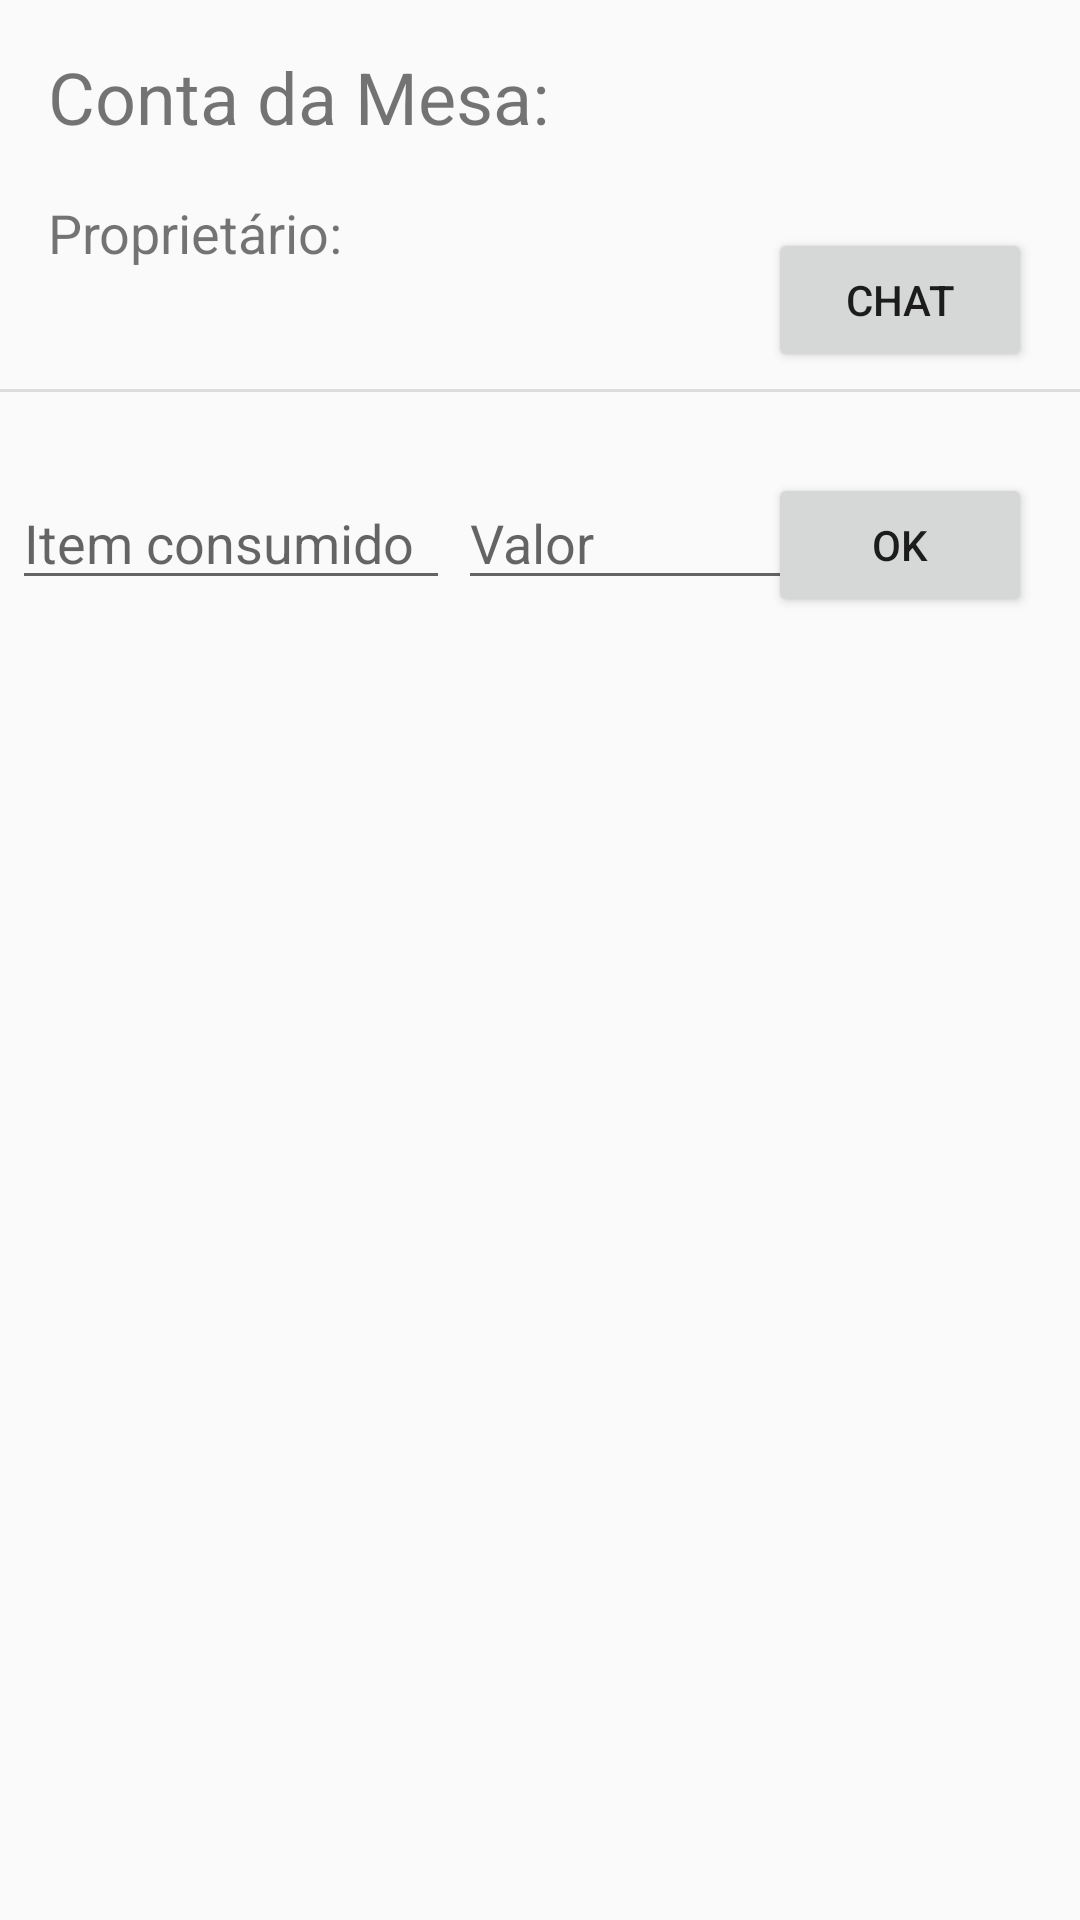

The Android layout XML behind this screen, and the referenced resources:
<!-- AndroidManifest.xml: application theme AppTheme -->
<!-- res/layout/activity_conta_chat.xml -->
<?xml version="1.0" encoding="utf-8"?>
<androidx.constraintlayout.widget.ConstraintLayout xmlns:android="http://schemas.android.com/apk/res/android"
    xmlns:app="http://schemas.android.com/apk/res-auto"
    xmlns:tools="http://schemas.android.com/tools"
    android:layout_width="match_parent"
    android:layout_height="match_parent"
    tools:context=".mesas.activity.ContaChatActivity">

    <TextView
        android:id="@+id/textView11"
        android:layout_width="wrap_content"
        android:layout_height="wrap_content"
        android:layout_marginStart="16dp"
        android:layout_marginLeft="16dp"
        android:layout_marginTop="16dp"
        android:text="Conta da Mesa: "
        android:textSize="24sp"
        app:layout_constraintStart_toStartOf="parent"
        app:layout_constraintTop_toTopOf="parent" />

    <TextView
        android:id="@+id/txtMesaConta"
        android:layout_width="wrap_content"
        android:layout_height="wrap_content"
        android:layout_marginStart="16dp"
        android:layout_marginLeft="16dp"
        android:textSize="24sp"
        app:layout_constraintBaseline_toBaselineOf="@+id/textView11"
        app:layout_constraintStart_toEndOf="@+id/textView11" />

    <TextView
        android:id="@+id/txtp"
        android:layout_width="wrap_content"
        android:layout_height="wrap_content"
        android:layout_marginStart="16dp"
        android:layout_marginLeft="16dp"
        android:layout_marginTop="17dp"
        android:text="Proprietário: "
        android:textSize="18sp"
        app:layout_constraintStart_toStartOf="parent"
        app:layout_constraintTop_toBottomOf="@+id/textView11" />

    <TextView
        android:id="@+id/txtProprit"
        android:layout_width="wrap_content"
        android:layout_height="wrap_content"
        android:layout_marginStart="16dp"
        android:layout_marginLeft="16dp"
        android:textSize="18sp"
        app:layout_constraintBaseline_toBaselineOf="@+id/txtp"
        app:layout_constraintStart_toEndOf="@+id/txtp" />

    <View
        android:id="@+id/divider3"
        android:layout_width="match_parent"
        android:layout_height="1dp"
        android:layout_marginTop="40dp"
        android:background="?android:attr/listDivider"
        app:layout_constraintEnd_toEndOf="parent"
        app:layout_constraintHorizontal_bias="0.0"
        app:layout_constraintStart_toStartOf="parent"
        app:layout_constraintTop_toBottomOf="@+id/txtp" />

    <EditText
        android:id="@+id/edtValor"
        android:layout_width="125dp"
        android:layout_height="wrap_content"
        android:layout_marginStart="32dp"
        android:layout_marginLeft="32dp"
        android:layout_marginTop="28dp"
        android:layout_marginEnd="8dp"
        android:layout_marginRight="8dp"
        android:ems="10"
        android:hint="Valor"
        android:inputType="number"
        app:layout_constraintEnd_toStartOf="@+id/btnOk"
        app:layout_constraintStart_toEndOf="@+id/edtItem"
        app:layout_constraintTop_toBottomOf="@+id/divider3" />

    <EditText
        android:id="@+id/edtItem"
        android:layout_width="146dp"
        android:layout_height="wrap_content"
        android:layout_marginStart="4dp"
        android:layout_marginLeft="4dp"
        android:layout_marginTop="28dp"
        android:ems="10"
        android:hint="Item consumido"
        android:inputType="textPersonName"
        app:layout_constraintStart_toStartOf="parent"
        app:layout_constraintTop_toBottomOf="@+id/divider3" />

    <Button
        android:id="@+id/btnChatinho"
        android:layout_width="wrap_content"
        android:layout_height="wrap_content"
        android:layout_marginTop="76dp"
        android:layout_marginEnd="16dp"
        android:layout_marginRight="16dp"
        android:text="Chat"
        app:layout_constraintEnd_toEndOf="parent"
        app:layout_constraintTop_toTopOf="parent" />

    <androidx.recyclerview.widget.RecyclerView
        android:id="@+id/rvConta"
        android:layout_width="0dp"
        android:layout_height="428dp"
        android:layout_marginStart="1dp"
        android:layout_marginLeft="1dp"
        android:layout_marginTop="32dp"
        android:layout_marginEnd="1dp"
        android:layout_marginRight="1dp"
        app:layout_constraintEnd_toEndOf="parent"
        app:layout_constraintStart_toStartOf="parent"
        app:layout_constraintTop_toBottomOf="@+id/edtItem" />

    <Button
        android:id="@+id/btnOk"
        android:layout_width="wrap_content"
        android:layout_height="wrap_content"
        android:layout_marginTop="27dp"
        android:layout_marginEnd="16dp"
        android:layout_marginRight="16dp"
        android:text="@android:string/ok"
        app:layout_constraintEnd_toEndOf="parent"
        app:layout_constraintTop_toBottomOf="@+id/divider3" />
</androidx.constraintlayout.widget.ConstraintLayout>
<!-- resources referenced by this layout -->
<resources>
  <style name="AppTheme" parent="Theme.AppCompat.Light.NoActionBar">
          
          <item name="colorPrimary">@color/colorPrimary</item>
          <item name="colorPrimaryDark">@color/colorPrimaryDark</item>
          <item name="colorAccent">@color/colorAccent</item>
      </style>
  <color name="colorPrimary">#C9C8CA</color>
  <color name="colorPrimaryDark">#7C7C7C</color>
  <color name="colorAccent">#03DAC5</color>
</resources>
